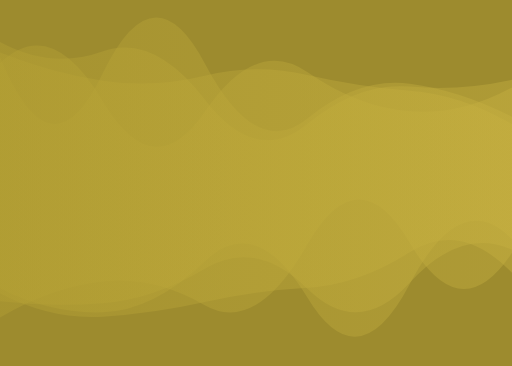
t = 0.00 s
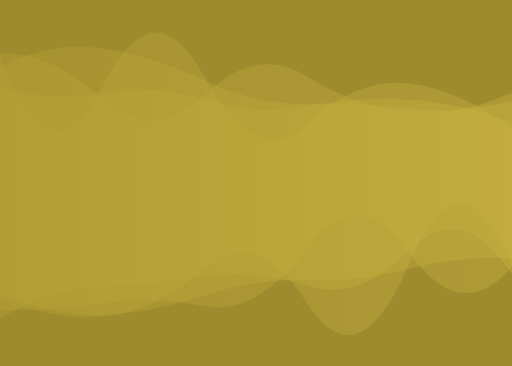
t = 1.11 s
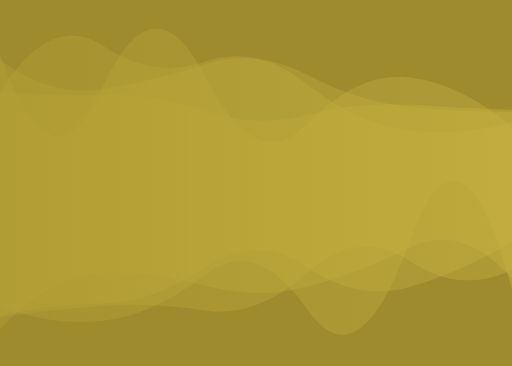
t = 2.22 s
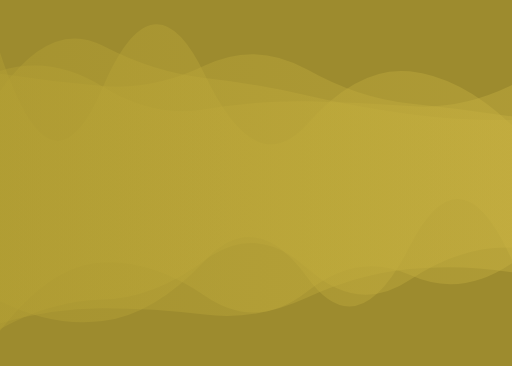
t = 3.33 s
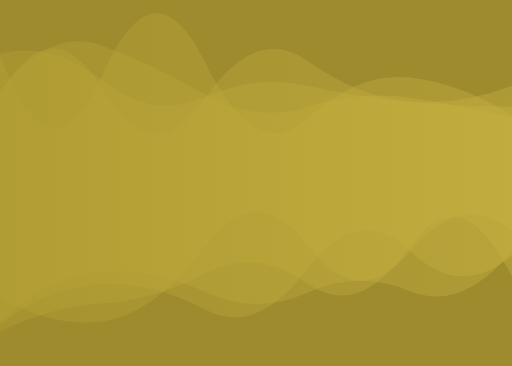
t = 4.45 s
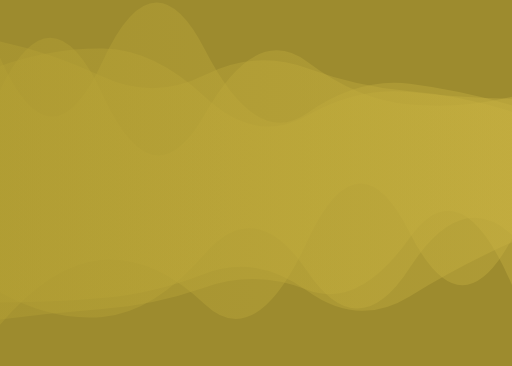
t = 5.56 s

The animated SVG that drew these frames (rendered in a browser with its animation timeline set to each time). Animation: 4 SMIL elements (animate=4); one cycle of 6.67 s, repeats indefinitely.

<?xml version="1.0" encoding="utf-8"?>
<svg xmlns="http://www.w3.org/2000/svg"
     style="margin: auto; background: rgb(157, 139, 46); display: block; z-index: 1; position: relative; shape-rendering: auto;"
     width="700" height="500" preserveAspectRatio="xMidYMid" viewBox="0 0 700 500">
    <g transform="translate(350,250) scale(1,1) translate(-350,-250)">
        <linearGradient id="lg-0.8860032474662562" x1="0" x2="1" y1="0" y2="0">
            <stop stop-color="#b4a034" offset="0"></stop>
            <stop stop-color="#c7b141" offset="1"></stop>
        </linearGradient>
        <path d="" fill="url(#lg-0.8860032474662562)" opacity="0.4">
            <animate attributeName="d" dur="6.666666666666666s" repeatCount="indefinite" keyTimes="0;0.333;0.667;1"
                     calcmod="spline" keySplines="0.2 0 0.2 1;0.2 0 0.2 1;0.2 0 0.2 1" begin="0s"
                     values="M0 0M 0 394.0509088581593Q 70 429.290918361858 140 426.8676347103809T 280 357.3285059773366T 420 406.33915073814444T 560 388.57610045527974T 700 326.8482036153215L 700 108.85847800177697Q 630 124.40966045010082 560 118.20616026662796T 420 169.2145320123396T 280 135.74281930894333T 140 70.17998829648711T 0 57.3714104175741Z;M0 0M 0 418.0391913571396Q 70 445.8222480883894 140 438.2678675805195T 280 375.8877286616854T 420 422.6961852365381T 560 329.6301929820011T 700 396.2658749870733L 700 166.7641324572809Q 630 186.71022229752353 560 178.37550408350916T 420 114.85986279474832T 280 84.20419383741525T 140 62.07196863273326T 0 125.3960453504679Z;M0 0M 0 404.4634889315947Q 70 448.01204407199543 140 439.239342303011T 280 336.50066698025154T 420 334.9092490345144T 560 344.0791506564226T 700 314.4969704600568L 700 160.98264192422738Q 630 143.02827580791745 560 133.29424029846854T 420 146.00447158597393T 280 128.60795791469943T 140 62.274977526511734T 0 123.0112277017452Z;M0 0M 0 394.0509088581593Q 70 429.290918361858 140 426.8676347103809T 280 357.3285059773366T 420 406.33915073814444T 560 388.57610045527974T 700 326.8482036153215L 700 108.85847800177697Q 630 124.40966045010082 560 118.20616026662796T 420 169.2145320123396T 280 135.74281930894333T 140 70.17998829648711T 0 57.3714104175741Z"></animate>
        </path>
        <path d="" fill="url(#lg-0.8860032474662562)" opacity="0.4">
            <animate attributeName="d" dur="6.666666666666666s" repeatCount="indefinite" keyTimes="0;0.333;0.667;1"
                     calcmod="spline" keySplines="0.2 0 0.2 1;0.2 0 0.2 1;0.2 0 0.2 1" begin="-1.6666666666666665s"
                     values="M0 0M 0 454.7386459373233Q 70 422.8637445221058 140 417.1169744411401T 280 382.78683566639586T 420 397.4892868700586T 560 315.23930660944194T 700 397.93612481721823L 700 138.50145772018635Q 630 144.1930927926102 560 138.06726326290254T 420 77.1215235528183T 280 157.8566739659368T 140 124.51218822306369T 0 142.14997144732558Z;M0 0M 0 382.88017828516985Q 70 441.9872268890653 140 437.89792302657725T 280 422.5408458241013T 420 391.72974397129536T 560 354.56964670379125T 700 364.3916598212415L 700 112.87860782348699Q 630 161.64419429206285 560 156.651030626985T 420 105.42966698550069T 280 151.0506815872188T 140 141.82071226672582T 0 67.56950942478012Z;M0 0M 0 447.9676122890355Q 70 407.04859684964504 140 406.6818211091045T 280 346.3756839933775T 420 356.21686337319875T 560 405.04105986712483T 700 318.664902139329L 700 165.7675422967036Q 630 150.11546793930555 560 142.45770277739376T 420 100.75931442272616T 280 66.82139318791569T 140 115.12130254592158T 0 87.02358808714531Z;M0 0M 0 454.7386459373233Q 70 422.8637445221058 140 417.1169744411401T 280 382.78683566639586T 420 397.4892868700586T 560 315.23930660944194T 700 397.93612481721823L 700 138.50145772018635Q 630 144.1930927926102 560 138.06726326290254T 420 77.1215235528183T 280 157.8566739659368T 140 124.51218822306369T 0 142.14997144732558Z"></animate>
        </path>
        <path d="" fill="url(#lg-0.8860032474662562)" opacity="0.4">
            <animate attributeName="d" dur="6.666666666666666s" repeatCount="indefinite" keyTimes="0;0.333;0.667;1"
                     calcmod="spline" keySplines="0.2 0 0.2 1;0.2 0 0.2 1;0.2 0 0.2 1" begin="-3.333333333333333s"
                     values="M0 0M 0 441.6953502392363Q 70 421.2140984686314 140 421.14776522846876T 280 429.9240110937442T 420 406.53401072810755T 560 367.56385361865244T 700 372.0857487451173L 700 171.13539000220584Q 630 104.7265897825581 560 97.35092531496508T 420 169.27812909319059T 280 101.96388736597983T 140 120.5146408774685T 0 71.67642250840522Z;M0 0M 0 443.91672285085974Q 70 360.3434131616098 140 354.75760673449173T 280 415.6425374212646T 420 329.84288999049403T 560 317.5089442181864T 700 326.00360531169395L 700 143.8566980810256Q 630 123.2228690013778 560 114.41137764141405T 420 154.6332910181003T 280 67.31423719318776T 140 84.22083829792278T 0 78.8825614289067Z;M0 0M 0 424.0714212392761Q 70 424.3991771871871 140 414.55487412624666T 280 418.41661884809616T 420 339.3265547210366T 560 345.4954619483404T 700 365.0256178606721L 700 175.36468726990915Q 630 123.68834960669344 560 114.09405122664636T 420 169.38063732899798T 280 105.61964663136366T 140 118.06342114635633T 0 77.47219068036462Z;M0 0M 0 441.6953502392363Q 70 421.2140984686314 140 421.14776522846876T 280 429.9240110937442T 420 406.53401072810755T 560 367.56385361865244T 700 372.0857487451173L 700 171.13539000220584Q 630 104.7265897825581 560 97.35092531496508T 420 169.27812909319059T 280 101.96388736597983T 140 120.5146408774685T 0 71.67642250840522Z"></animate>
        </path>
        <path d="" fill="url(#lg-0.8860032474662562)" opacity="0.4">
            <animate attributeName="d" dur="6.666666666666666s" repeatCount="indefinite" keyTimes="0;0.333;0.667;1"
                     calcmod="spline" keySplines="0.2 0 0.2 1;0.2 0 0.2 1;0.2 0 0.2 1" begin="-5s"
                     values="M0 0M 0 447.6687485365196Q 70 381.02286845968183 140 379.57445722855505T 280 383.3168247225289T 420 388.6432440115167T 560 319.7462422930672T 700 390.7585701097221L 700 166.7259188050262Q 630 146.44027942825005 560 142.33643781070333T 420 166.14826831209768T 280 152.56371036866557T 140 134.77083790994925T 0 142.0671822689332Z;M0 0M 0 453.62928703593514Q 70 354.82568762222087 140 351.5823434044785T 280 411.20955113212176T 420 401.35778762088137T 560 394.1388851445789T 700 349.2259153443505L 700 99.28481830815446Q 630 151.57510191502303 560 145.73775142942588T 420 129.07591441217568T 280 148.2418550179749T 140 112.60628666445275T 0 81.87003000890006Z;M0 0M 0 399.90467885948414Q 70 432.59686032294974 140 425.90009050767776T 280 361.7874613822655T 420 396.09573748795486T 560 408.6355981618721T 700 324.85807249494115L 700 170.36377625087135Q 630 122.98350469601493 560 117.54086366482062T 420 81.27333186161596T 280 87.13638885881524T 140 101.82336796963541T 0 48.15870417731038Z;M0 0M 0 447.6687485365196Q 70 381.02286845968183 140 379.57445722855505T 280 383.3168247225289T 420 388.6432440115167T 560 319.7462422930672T 700 390.7585701097221L 700 166.7259188050262Q 630 146.44027942825005 560 142.33643781070333T 420 166.14826831209768T 280 152.56371036866557T 140 134.77083790994925T 0 142.0671822689332Z"></animate>
        </path>
    </g>
</svg>
